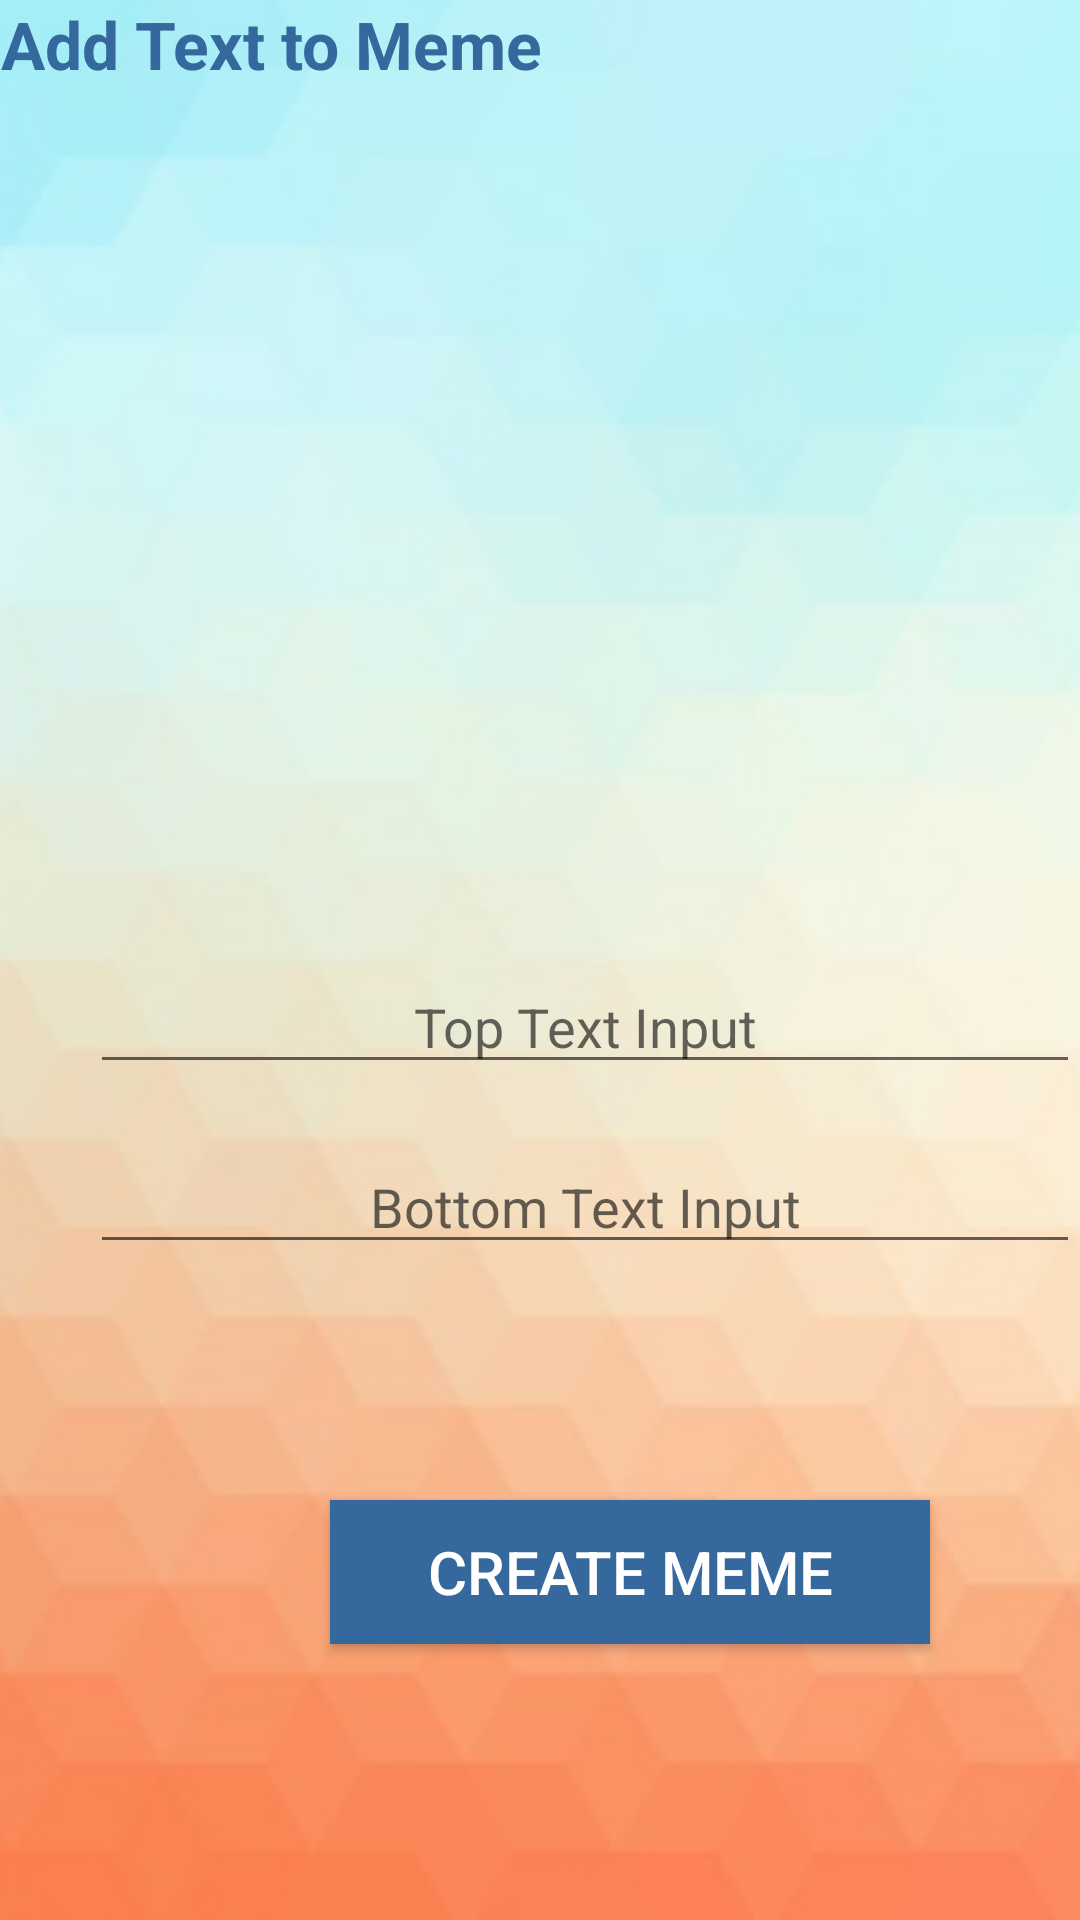

Reconstruct the res/layout file that produces this screen, plus the resources it refers to.
<!-- AndroidManifest.xml: application theme AppTheme -->
<!-- res/layout/fragment_meme_item.xml -->
<FrameLayout xmlns:android="http://schemas.android.com/apk/res/android"
    xmlns:tools="http://schemas.android.com/tools"
    android:layout_width="match_parent"
    android:layout_height="match_parent"
    tools:context="com.epicodus.mememaker.ui.fragments.MemeItemFragment">

    <ImageView
        android:layout_width="wrap_content"
        android:layout_height="fill_parent"
        android:id="@+id/imageView"
        android:layout_centerHorizontal="true"
        android:src="@drawable/background"
        android:scaleType="centerCrop"
        android:layout_alignParentTop="true" />

    <ImageView
    android:layout_width="fill_parent"
    android:layout_height="300dp"
    android:maxHeight="300dp"
    android:paddingTop="30dp"
    android:id="@+id/editMemeImage"
    android:layout_centerHorizontal="true"
    android:gravity="center"    />

    <TextView
    android:layout_width="wrap_content"
    android:layout_height="wrap_content"
    android:text="Add Text to Meme"
    android:textColor="#35699e"
    android:id="@+id/name"
    android:textSize="22dp"
    android:textStyle="bold"
    android:layout_below="@+id/editMemeImage"
    android:layout_centerHorizontal="true"
    android:gravity="center"     />

    <EditText
        android:layout_width="wrap_content"
        android:layout_height="wrap_content"
        android:id="@+id/topText"
        android:width="350dp"
        android:gravity="center"
        android:layout_marginLeft="30dp"
        android:hint="Top Text Input"
        android:layout_marginTop="320dp" />

    <EditText
        android:layout_width="wrap_content"
        android:layout_height="wrap_content"
        android:id="@+id/bottomText"
        android:width="350dp"
        android:gravity="center"
        android:layout_marginLeft="30dp"
        android:hint="Bottom Text Input"
        android:layout_marginTop="380dp" />

    <Button
        android:layout_width="wrap_content"
        android:layout_height="wrap_content"
        android:text="Create Meme"
        android:id="@+id/createMeme"
        android:background="#35699e"
        android:textColor="#FFF"
        android:layout_alignParentBottom="true"
        android:layout_centerHorizontal="true"
        android:layout_marginTop="500dp"
        android:layout_marginLeft="110dp"
        android:width="200dp"
        android:textSize="20dp" />


</FrameLayout>
<!-- resources referenced by this layout -->
<resources>
  <!-- drawable background: jpg bitmap (drawable, 23698 bytes) -->
  <style name="AppTheme" parent="Theme.AppCompat.Light.DarkActionBar">
          
  
          <item name="colorPrimary">@color/colorPrimary</item>
          <item name="colorPrimaryDark">@color/colorPrimaryDark</item>
          <item name="colorAccent">@color/colorAccent</item>
      </style>
  <color name="colorPrimary">#607D8B</color>
  <color name="colorPrimaryDark">#455A64</color>
  <color name="colorAccent">#FF9800</color>
</resources>
